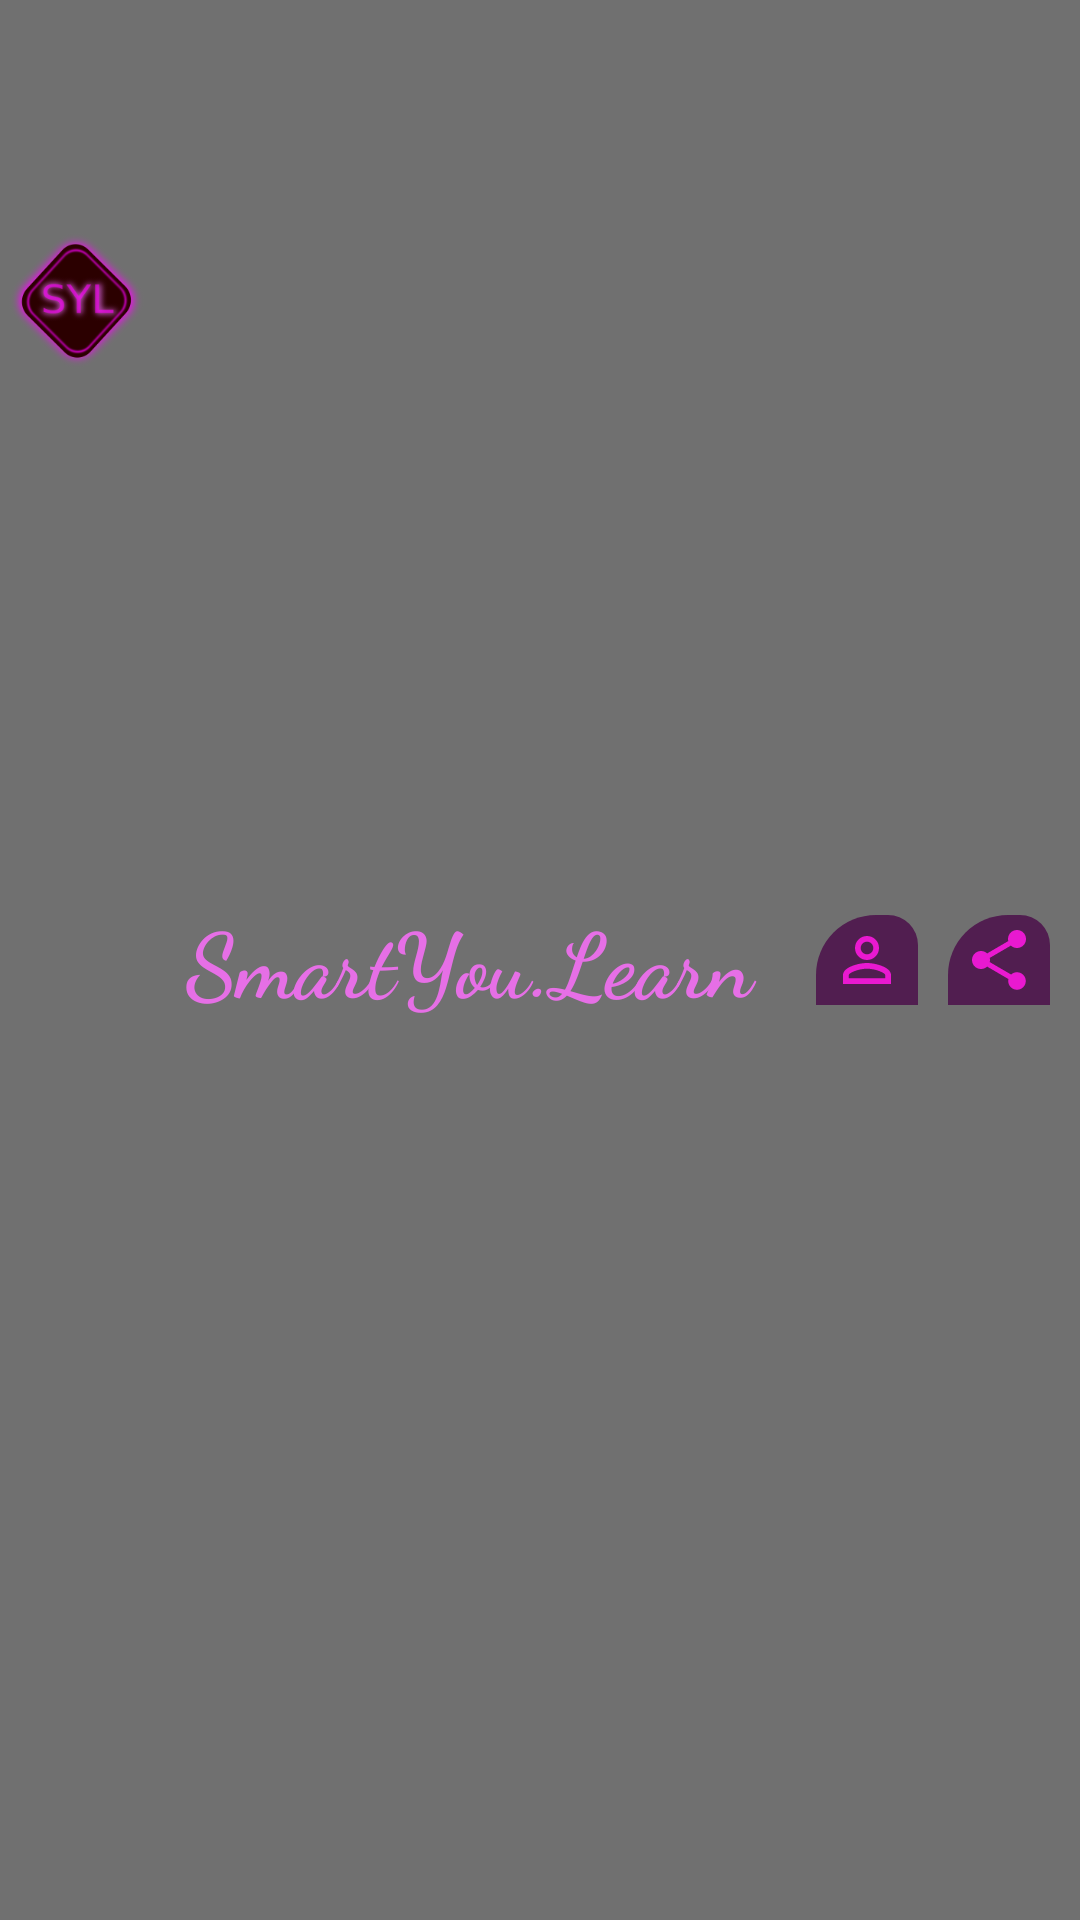

Write the Android layout XML for this screen, with the resource values it uses.
<!-- AndroidManifest.xml: application theme AppTheme -->
<!-- res/layout/appbar_custom.xml -->
<?xml version="1.0" encoding="utf-8"?>
<androidx.appcompat.widget.LinearLayoutCompat xmlns:android="http://schemas.android.com/apk/res/android"
    android:layout_height="@dimen/appbar_height"
    android:layout_width="match_parent">
<LinearLayout
    android:orientation="horizontal"
    android:layout_width="match_parent"
    android:layout_height="match_parent"
    android:background="@color/appBarGray"
    android:elevation="10dp"
    android:layout_marginStart="0dp"
    android:weightSum="1">
    <androidx.appcompat.widget.AppCompatImageView
        android:layout_width="wrap_content"
        android:layout_height="wrap_content"
        android:layout_weight="0.5"
        android:scaleType="centerInside"
        android:src="@drawable/icon200px" />
    <androidx.appcompat.widget.AppCompatTextView
        android:layout_weight="0.5"
        android:layout_width="match_parent"
        android:layout_height="wrap_content"
        android:text="@string/app_name"
        android:textSize="30sp"
        android:textColor="@color/pinklight"
        android:textStyle="bold"
        android:gravity="center"
        android:fontFamily="cursive"
        android:layout_gravity="center"/>
    <ImageButton
        android:id="@+id/action_about"
        android:layout_width="wrap_content"
        android:layout_height="30dp"
        android:layout_weight="0.2"
        android:layout_gravity="center"
        android:layout_marginLeft="10dp"
        android:layout_marginRight="10dp"
        android:background="@drawable/action_button_shape"
        android:src="@drawable/ic_person_outline_black_24dp"
        />
    <ImageButton
        android:id="@+id/action_share"
        android:layout_width="wrap_content"
        android:layout_height="30dp"
        android:layout_weight="0.2"
        android:layout_gravity="center"
        android:layout_marginEnd="10dp"
        android:background="@drawable/action_button_shape"
        android:src="@drawable/ic_share_black_24dp"
    />


</LinearLayout>
</androidx.appcompat.widget.LinearLayoutCompat>
<!-- resources referenced by this layout -->
<resources>
  <color name="appBarGray">#707070</color>
  <color name="pinklight">#E66FE6</color>
  <dimen name="appbar_height">50dp</dimen>
  <!-- drawable action_button_shape (drawable) -->
  <?xml version="1.0" encoding="utf-8"?>
  <shape android:shape="rectangle"
  
      xmlns:android="http://schemas.android.com/apk/res/android">
  
      <corners
          android:bottomLeftRadius="00dp"
          android:bottomRightRadius="0dp"
          android:topLeftRadius="20dp"
          android:topRightRadius="10dp"/>
      <stroke
          android:color="@color/pinklight"/>
      <solid android:color="@color/darkPurple"
          />
      <padding android:left="5dp"
          android:right="5dp"
          android:bottom="5dp"
          android:top="5dp"
          />
  
  
  
  </shape>
  <!-- drawable ic_person_outline_black_24dp (drawable) -->
  <vector android:height="24dp" android:tint="#E919D0"
      android:viewportHeight="24.0" android:viewportWidth="24.0"
      android:width="24dp" xmlns:android="http://schemas.android.com/apk/res/android">
      <path android:fillColor="#FF000000" android:pathData="M12,5.9c1.16,0 2.1,0.94 2.1,2.1s-0.94,2.1 -2.1,2.1S9.9,9.16 9.9,8s0.94,-2.1 2.1,-2.1m0,9c2.97,0 6.1,1.46 6.1,2.1v1.1L5.9,18.1L5.9,17c0,-0.64 3.13,-2.1 6.1,-2.1M12,4C9.79,4 8,5.79 8,8s1.79,4 4,4 4,-1.79 4,-4 -1.79,-4 -4,-4zM12,13c-2.67,0 -8,1.34 -8,4v3h16v-3c0,-2.66 -5.33,-4 -8,-4z"/>
  </vector>
  <!-- drawable ic_share_black_24dp (drawable) -->
  <vector android:height="24dp" android:tint="#E919D0"
      android:viewportHeight="24.0" android:viewportWidth="24.0"
      android:width="24dp" xmlns:android="http://schemas.android.com/apk/res/android">
      <path android:fillColor="#FF000000" android:pathData="M18,16.08c-0.76,0 -1.44,0.3 -1.96,0.77L8.91,12.7c0.05,-0.23 0.09,-0.46 0.09,-0.7s-0.04,-0.47 -0.09,-0.7l7.05,-4.11c0.54,0.5 1.25,0.81 2.04,0.81 1.66,0 3,-1.34 3,-3s-1.34,-3 -3,-3 -3,1.34 -3,3c0,0.24 0.04,0.47 0.09,0.7L8.04,9.81C7.5,9.31 6.79,9 6,9c-1.66,0 -3,1.34 -3,3s1.34,3 3,3c0.79,0 1.5,-0.31 2.04,-0.81l7.12,4.16c-0.05,0.21 -0.08,0.43 -0.08,0.65 0,1.61 1.31,2.92 2.92,2.92 1.61,0 2.92,-1.31 2.92,-2.92s-1.31,-2.92 -2.92,-2.92z"/>
  </vector>
  <!-- drawable icon200px: png bitmap (drawable, 22283 bytes) -->
  <string name="app_name">SmartYou.Learn</string>
  <style name="AppTheme" parent="Theme.AppCompat.Light.NoActionBar">
          
          <item name="colorPrimary">@color/colorPrimary</item>
          <item name="colorPrimaryDark">@color/colorPrimaryDark</item>
          <item name="colorAccent">@color/colorAccent</item>
          <item name="android:statusBarColor">@color/appBarGray</item>
      </style>
  <color name="darkPurple">#511E50</color>
  <color name="colorPrimary">#008577</color>
  <color name="colorPrimaryDark">#00574B</color>
  <color name="colorAccent">#D81B60</color>
</resources>
